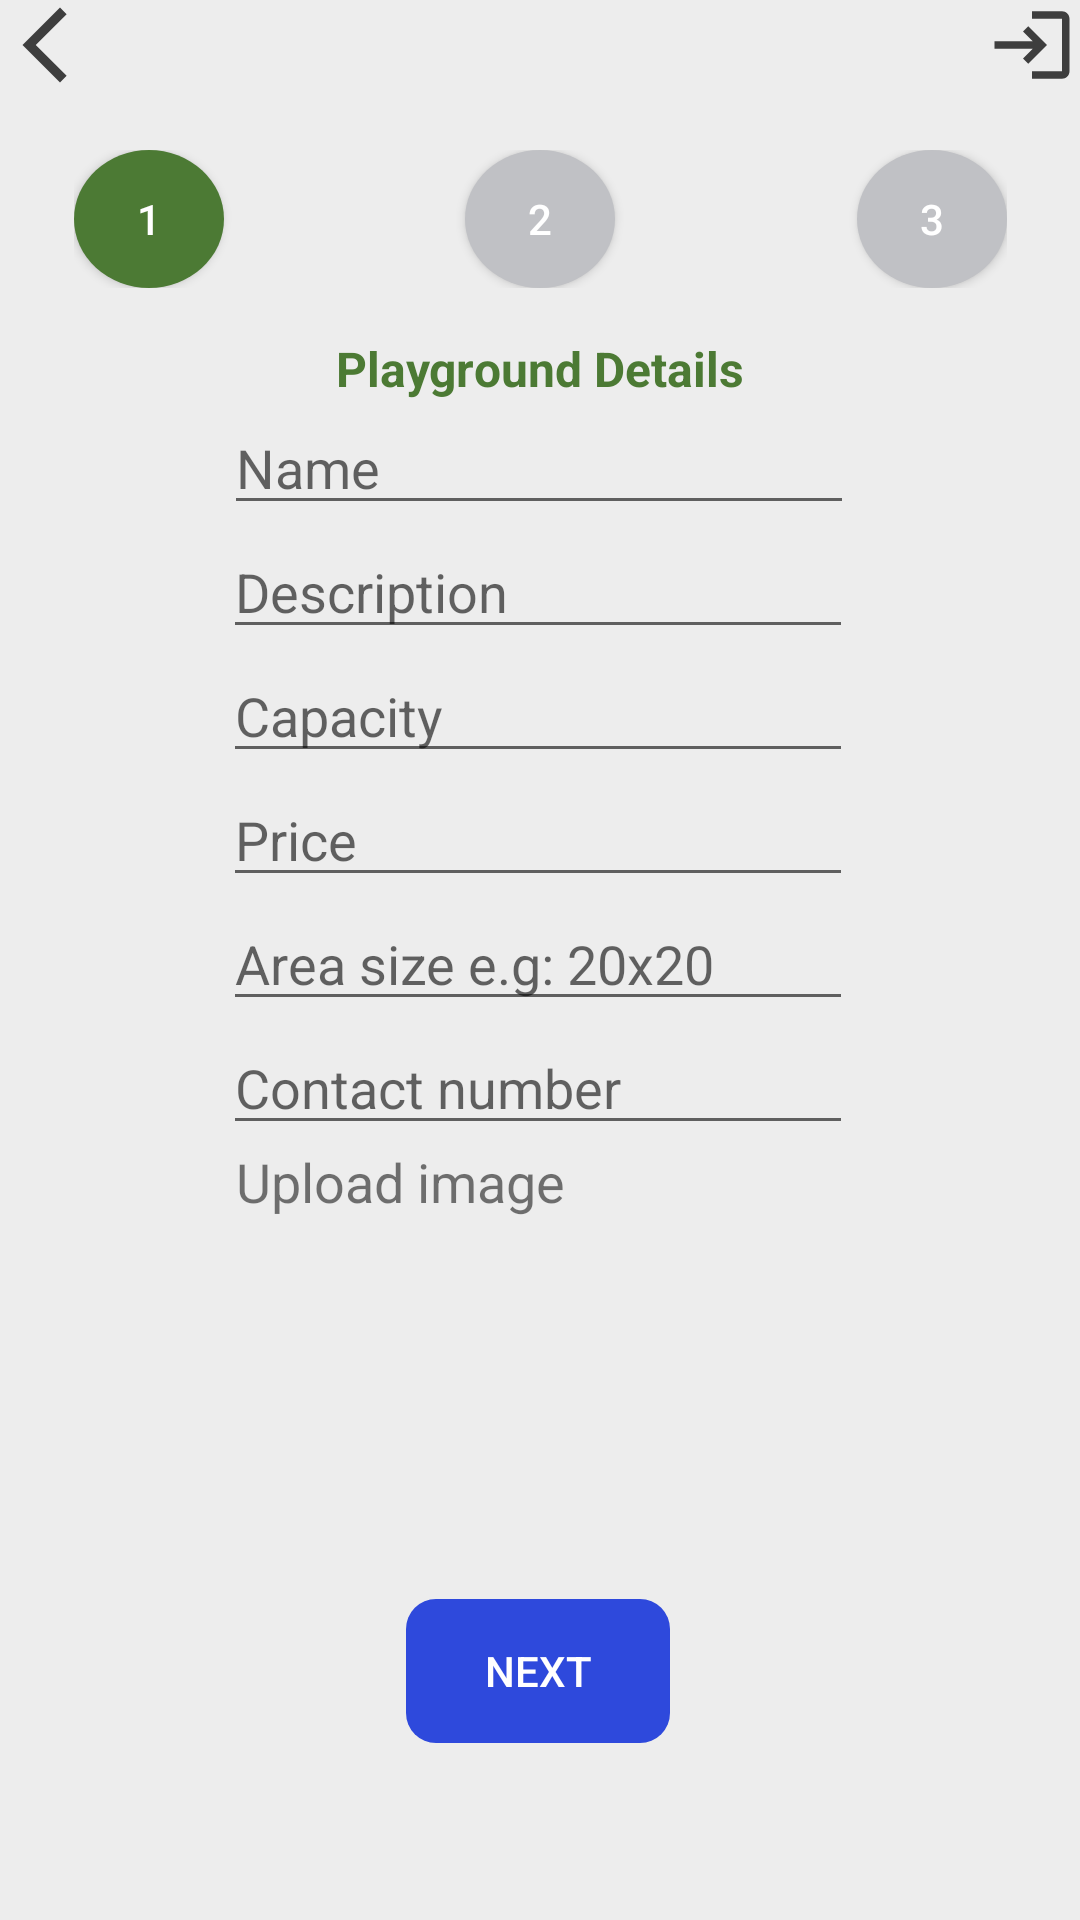

Layout XML and referenced resources for this Android screen:
<!-- AndroidManifest.xml: application theme Theme.MyApplication -->
<!-- res/layout/activity_form.xml -->
<?xml version="1.0" encoding="utf-8"?>
<androidx.constraintlayout.widget.ConstraintLayout xmlns:android="http://schemas.android.com/apk/res/android"
    xmlns:app="http://schemas.android.com/apk/res-auto"
    xmlns:tools="http://schemas.android.com/tools"
    android:layout_width="match_parent"
    android:layout_height="match_parent"
    tools:context=".FormActivity">


    <Button
        android:id="@+id/btnLogout2"
        android:layout_width="30dp"
        android:layout_height="30dp"
        android:layout_marginEnd="1dp"
        android:background="@drawable/ic_logout"
        android:onClick="doLogout"
        app:layout_constraintBottom_toBottomOf="parent"
        app:layout_constraintEnd_toEndOf="parent"
        app:layout_constraintTop_toTopOf="parent"
        app:layout_constraintVertical_bias="0.0" />

    <Button
        android:id="@+id/btnBack2"
        android:layout_width="30dp"
        android:layout_height="30dp"
        android:background="@drawable/ic_back"
        android:onClick="doBack"
        app:layout_constraintBottom_toBottomOf="parent"
        app:layout_constraintHorizontal_bias="0.0"
        app:layout_constraintStart_toStartOf="parent"
        app:layout_constraintTop_toTopOf="parent"
        app:layout_constraintVertical_bias="0.0" />

    <RelativeLayout
        android:id="@+id/relativeLayout"
        android:layout_width="311dp"
        android:layout_height="46dp"
        android:layout_marginTop="50dp"
        app:layout_constraintEnd_toEndOf="parent"
        app:layout_constraintStart_toStartOf="parent"
        app:layout_constraintTop_toTopOf="parent"
        tools:ignore="MissingConstraints">

        <Button
            android:layout_width="50dp"
            android:layout_height="50dp"
            android:layout_alignParentLeft="true"
            android:background="@drawable/circlegreenbtn"
            android:text="1"
            android:textColor="#fff"
            tools:layout_editor_absoluteX="62dp"
            tools:layout_editor_absoluteY="148dp" />

        <Button
            android:layout_width="50dp"
            android:layout_height="50dp"
            android:layout_centerInParent="true"
            android:background="@drawable/circelgraybtn"
            android:text="2"
            android:textColor="#fff"
            tools:layout_editor_absoluteX="170dp"
            tools:layout_editor_absoluteY="148dp" />

        <Button
            android:layout_width="50dp"
            android:layout_height="50dp"
            android:layout_alignParentRight="true"
            android:background="@drawable/circelgraybtn"
            android:text="3"
            android:textColor="#fff"
            tools:ignore="MissingConstraints"
            tools:layout_editor_absoluteX="269dp"
            tools:layout_editor_absoluteY="148dp" />
    </RelativeLayout>

    <EditText
        android:id="@+id/etName"
        android:selectAllOnFocus="true"
        android:layout_width="wrap_content"
        android:layout_height="wrap_content"
        android:ems="10"
        android:hint="Name"
        android:inputType="textPersonName"
        app:layout_constraintEnd_toEndOf="parent"
        app:layout_constraintHorizontal_bias="0.497"
        app:layout_constraintStart_toStartOf="parent"
        app:layout_constraintTop_toBottomOf="@+id/textView19" />

    <EditText
        android:id="@+id/etDescription"
        android:selectAllOnFocus="true"
        android:layout_width="wrap_content"
        android:layout_height="wrap_content"
        android:ems="10"
        android:hint="Description"
        android:inputType="textPersonName"
        app:layout_constraintEnd_toEndOf="@+id/etCapacity"
        app:layout_constraintHorizontal_bias="1.0"
        app:layout_constraintStart_toStartOf="@+id/etCapacity"
        app:layout_constraintTop_toBottomOf="@+id/etName" />

    <EditText
        android:id="@+id/etAreaSize"
        android:layout_width="wrap_content"
        android:layout_height="wrap_content"
        android:ems="10"
        android:hint="Area size e.g: 20x20"
        android:inputType="textPersonName"
        app:layout_constraintEnd_toEndOf="@+id/etContactNumber"
        app:layout_constraintHorizontal_bias="0.0"
        app:layout_constraintStart_toStartOf="@+id/etContactNumber"
        app:layout_constraintTop_toBottomOf="@+id/etPrice" />

    <com.google.android.material.textfield.TextInputLayout
        android:id="@+id/layout"
        android:layout_width="210dp"
        android:layout_height="149dp"
        app:layout_constraintEnd_toEndOf="@+id/btnNext"
        app:layout_constraintStart_toStartOf="@+id/btnNext"
        app:layout_constraintTop_toBottomOf="@+id/etContactNumber"
        tools:ignore="MissingConstraints">

        <RelativeLayout
            android:layout_width="match_parent"
            android:layout_height="wrap_content"
            tools:ignore="MissingConstraints">

            <TextView
                android:id="@+id/tvUpload"
                android:layout_width="300dp"
                android:layout_height="34dp"
                android:layout_alignParentStart="true"
                android:layout_alignParentTop="true"
                android:layout_marginStart="0dp"
                android:text=" Upload image"
                android:textSize="18sp" />

            <Button
                android:id="@+id/btnbrowse"
                android:layout_width="50dp"
                android:layout_height="34dp"
                android:layout_alignParentTop="true"
                android:layout_alignParentEnd="true"
                android:background="@drawable/ic_upload_image"
                android:backgroundTint="#000000" />
        </RelativeLayout>

        <ImageView
            android:id="@+id/image_view"
            android:layout_width="match_parent"
            android:layout_height="94dp"
            android:layout_marginStart="0dp"
            tools:ignore="MissingConstraints" />

    </com.google.android.material.textfield.TextInputLayout>

    <Button
        android:id="@+id/btnNext"
        android:layout_width="wrap_content"
        android:layout_height="wrap_content"
        android:background="@drawable/roundbtn"
        android:backgroundTint="#2E49DC"
        android:onClick="doNext"
        android:text="Next"
        android:textColor="#FFFFFF"
        app:layout_constraintBottom_toBottomOf="parent"
        app:layout_constraintEnd_toEndOf="parent"
        app:layout_constraintHorizontal_bias="0.498"
        app:layout_constraintStart_toStartOf="parent"
        app:layout_constraintTop_toBottomOf="@+id/layout"
        app:layout_constraintVertical_bias="0.036" />

    <EditText
        android:id="@+id/etCapacity"
        android:layout_width="wrap_content"
        android:layout_height="wrap_content"
        android:ems="10"
        android:hint="Capacity"
        android:inputType="textPersonName"
        app:layout_constraintEnd_toEndOf="@+id/etPrice"
        app:layout_constraintHorizontal_bias="0.0"
        app:layout_constraintStart_toStartOf="@+id/etPrice"
        app:layout_constraintTop_toBottomOf="@+id/etDescription" />

    <EditText
        android:id="@+id/etPrice"
        android:layout_width="wrap_content"
        android:layout_height="wrap_content"
        android:ems="10"
        android:hint="Price"
        android:inputType="textPersonName"
        app:layout_constraintEnd_toEndOf="@+id/etAreaSize"
        app:layout_constraintHorizontal_bias="0.0"
        app:layout_constraintStart_toStartOf="@+id/etAreaSize"
        app:layout_constraintTop_toBottomOf="@+id/etCapacity" />

    <EditText
        android:id="@+id/etContactNumber"
        android:layout_width="wrap_content"
        android:layout_height="wrap_content"
        android:ems="10"
        android:hint="Contact number"
        android:inputType="textPersonName"
        app:layout_constraintEnd_toEndOf="@+id/layout"
        app:layout_constraintHorizontal_bias="0.0"
        app:layout_constraintStart_toStartOf="@+id/layout"
        app:layout_constraintTop_toBottomOf="@+id/etAreaSize" />

    <TextView
        android:id="@+id/textView19"
        android:layout_width="wrap_content"
        android:layout_height="wrap_content"
        android:layout_marginTop="16dp"
        android:text="Playground Details"
        android:textColor="#4C7A34"
        android:textSize="16sp"
        android:textStyle="bold"
        app:layout_constraintEnd_toEndOf="parent"
        app:layout_constraintStart_toStartOf="parent"
        app:layout_constraintTop_toBottomOf="@+id/relativeLayout" />


</androidx.constraintlayout.widget.ConstraintLayout>
<!-- resources referenced by this layout -->
<resources>
  <!-- drawable circelgraybtn (drawable) -->
  <?xml version="1.0" encoding="utf-8"?>
  <selector xmlns:android="http://schemas.android.com/apk/res/android">
      <item android:state_pressed="false">
          <shape android:shape="oval">
              <solid android:color="#FFC0C1C5"/>
          </shape>
      </item>
      <item android:state_pressed="true">
          <shape android:shape="oval">
              <solid android:color="#FFC0C1C5"/>
          </shape>
      </item>
  </selector>
  <!-- drawable circlegreenbtn (drawable) -->
  <?xml version="1.0" encoding="utf-8"?>
  <selector xmlns:android="http://schemas.android.com/apk/res/android">
      <item android:state_pressed="false">
          <shape android:shape="oval">
              <solid android:color="#4C7A34"/>
          </shape>
      </item>
      <item android:state_pressed="true">
          <shape android:shape="oval">
              <solid android:color="#4C7A34"/>
          </shape>
      </item>
  </selector>
  <!-- drawable ic_back (drawable-anydpi) -->
  <vector xmlns:android="http://schemas.android.com/apk/res/android"
      android:width="24dp"
      android:height="24dp"
      android:viewportWidth="24"
      android:viewportHeight="24"
      android:tint="#111111"
      android:alpha="0.8">
    <path
        android:fillColor="@android:color/white"
        android:pathData="M17.77,3.77l-1.77,-1.77l-10,10l10,10l1.77,-1.77l-8.23,-8.23z"/>
  </vector>
  <!-- drawable ic_logout (drawable-anydpi) -->
  <vector xmlns:android="http://schemas.android.com/apk/res/android"
      android:width="24dp"
      android:height="24dp"
      android:viewportWidth="24"
      android:viewportHeight="24"
      android:tint="#111111"
      android:alpha="0.8">
    <path
        android:fillColor="@android:color/white"
        android:pathData="M11,7L9.6,8.4l2.6,2.6H2v2h10.2l-2.6,2.6L11,17l5,-5L11,7zM20,19h-8v2h8c1.1,0 2,-0.9 2,-2V5c0,-1.1 -0.9,-2 -2,-2h-8v2h8V19z"/>
  </vector>
  <!-- drawable roundbtn (drawable) -->
  <?xml version="1.0" encoding="utf-8"?>
  <shape xmlns:android="http://schemas.android.com/apk/res/android"
      android:shape="rectangle">
  
  
      <corners android:bottomRightRadius="10dp"
          android:bottomLeftRadius="10dp"
          android:topRightRadius="10dp"
          android:topLeftRadius="10dp"/>
  
  </shape>
  <style name="Theme.MyApplication" parent="Theme.AppCompat.DayNight.NoActionBar">
  
          <item name="android:windowBackground">@color/background</item>
  
          
          
          
          
          <item name="android:statusBarColor" tools:targetApi="l">?attr/colorPrimaryVariant</item>
          
      </style>
  <color name="background">#EDEDED</color>
</resources>
